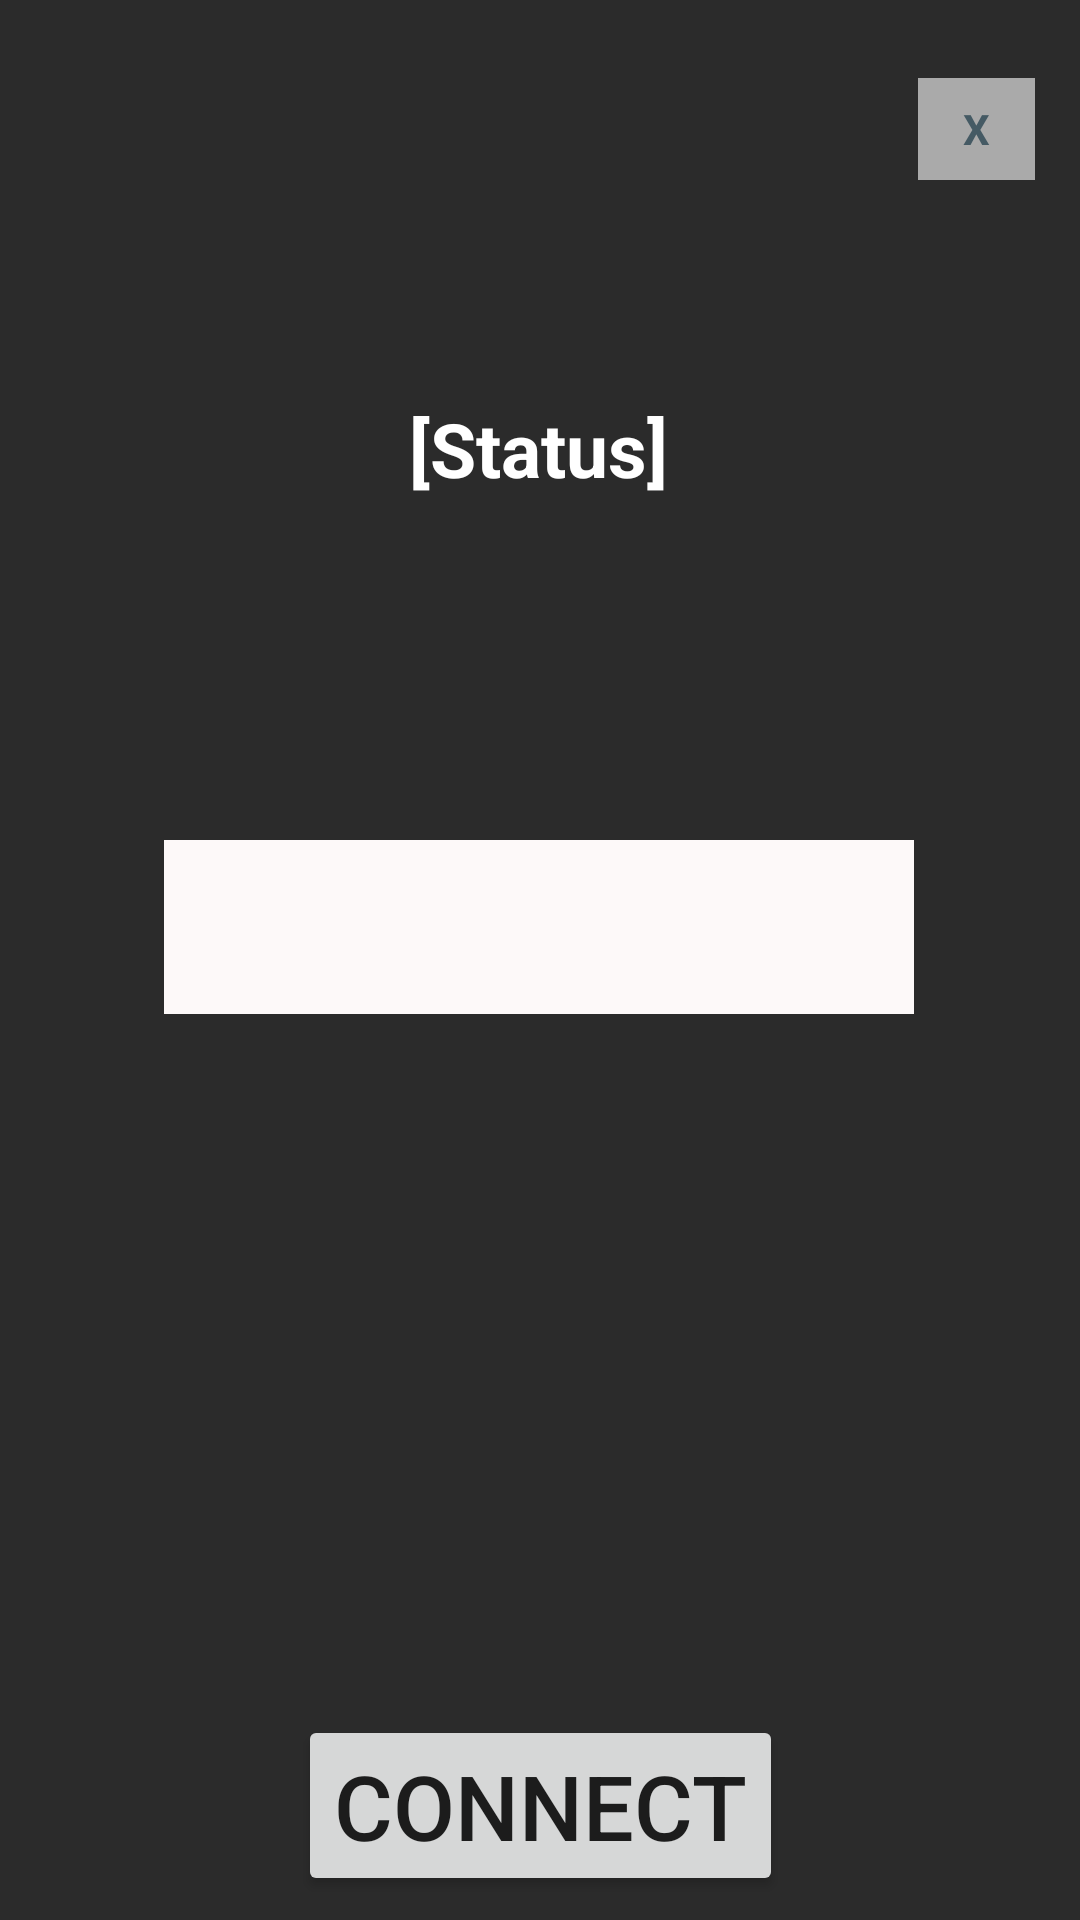

Layout XML and referenced resources for this Android screen:
<!-- AndroidManifest.xml: application theme Theme.StarPlatinumChess -->
<!-- res/layout/activity_pop_wondow.xml -->
<?xml version="1.0" encoding="utf-8"?>
<androidx.constraintlayout.widget.ConstraintLayout xmlns:android="http://schemas.android.com/apk/res/android"
    xmlns:app="http://schemas.android.com/apk/res-auto"
    xmlns:tools="http://schemas.android.com/tools"
    android:layout_width="match_parent"
    android:layout_height="wrap_content"
    android:layout_gravity="center"
    android:background="#2B2B2B"
    android:textAlignment="center"
    tools:context=".Pop_Wondow">

    <TextView
        android:id="@+id/txtclose"
        android:layout_width="39dp"
        android:layout_height="34dp"
        android:layout_gravity="end"
        android:background="@android:color/darker_gray"
        android:gravity="center"
        android:text="X"

        android:textColor="#455A64"
        android:textStyle="bold"
        app:layout_constraintBottom_toBottomOf="parent"
        app:layout_constraintEnd_toEndOf="parent"
        app:layout_constraintHorizontal_bias="0.953"
        app:layout_constraintStart_toStartOf="parent"
        app:layout_constraintTop_toTopOf="parent"
        app:layout_constraintVertical_bias="0.043" />

    <Spinner
        android:id="@+id/spinner"
        android:layout_width="250dp"
        android:layout_height="58dp"
        android:layout_marginTop="8dp"
        android:background="#B6ADAD"
        android:backgroundTint="#FDF9F9"
        app:layout_constraintBottom_toBottomOf="parent"
        app:layout_constraintEnd_toEndOf="parent"
        app:layout_constraintHorizontal_bias="0.496"
        app:layout_constraintStart_toStartOf="parent"
        app:layout_constraintTop_toTopOf="parent"
        app:layout_constraintVertical_bias="0.474" />

    <Button
        android:id="@+id/connext_btn"
        android:layout_width="wrap_content"
        android:layout_height="wrap_content"
        android:layout_marginTop="16dp"
        android:layout_marginBottom="8dp"
        android:text="Connect"
        android:textSize="30sp"
        app:layout_constraintBottom_toBottomOf="parent"
        app:layout_constraintEnd_toEndOf="parent"
        app:layout_constraintStart_toStartOf="parent"
        app:layout_constraintTop_toBottomOf="@+id/spinner"
        app:layout_constraintVertical_bias="1.0" />

    <TextView
        android:id="@+id/status_pop"
        android:layout_width="wrap_content"
        android:layout_height="wrap_content"
        android:layout_marginTop="8dp"
        android:layout_marginBottom="16dp"
        android:text="[Status]"
        android:textColor="@color/white"
        android:textSize="25sp"
        android:textStyle="bold"
        app:layout_constraintBottom_toTopOf="@+id/spinner"
        app:layout_constraintEnd_toEndOf="parent"
        app:layout_constraintHorizontal_bias="0.498"
        app:layout_constraintStart_toStartOf="parent"
        app:layout_constraintTop_toTopOf="parent"
        app:layout_constraintVertical_bias="0.561" />
</androidx.constraintlayout.widget.ConstraintLayout>
<!-- resources referenced by this layout -->
<resources>
  <color name="white">#FFFFFFFF</color>
  <style name="Theme.StarPlatinumChess" parent="Theme.MaterialComponents.DayNight.NoActionBar">
          
          <item name="colorPrimary">@color/red</item>
          <item name="colorPrimaryVariant">@color/purple_700</item>
          <item name="colorOnPrimary">@color/white</item>
          
          <item name="colorSecondary">@color/teal_200</item>
          <item name="colorSecondaryVariant">@color/teal_700</item>
          <item name="colorOnSecondary">@color/black</item>
          
          <item name="android:statusBarColor">?attr/colorPrimaryVariant</item>
          
      </style>
  <color name="red">#F72F3D</color>
  <color name="purple_700">#FF3700B3</color>
  <color name="teal_200">#FF03DAC5</color>
  <color name="teal_700">#FF018786</color>
  <color name="black">#FF000000</color>
</resources>
